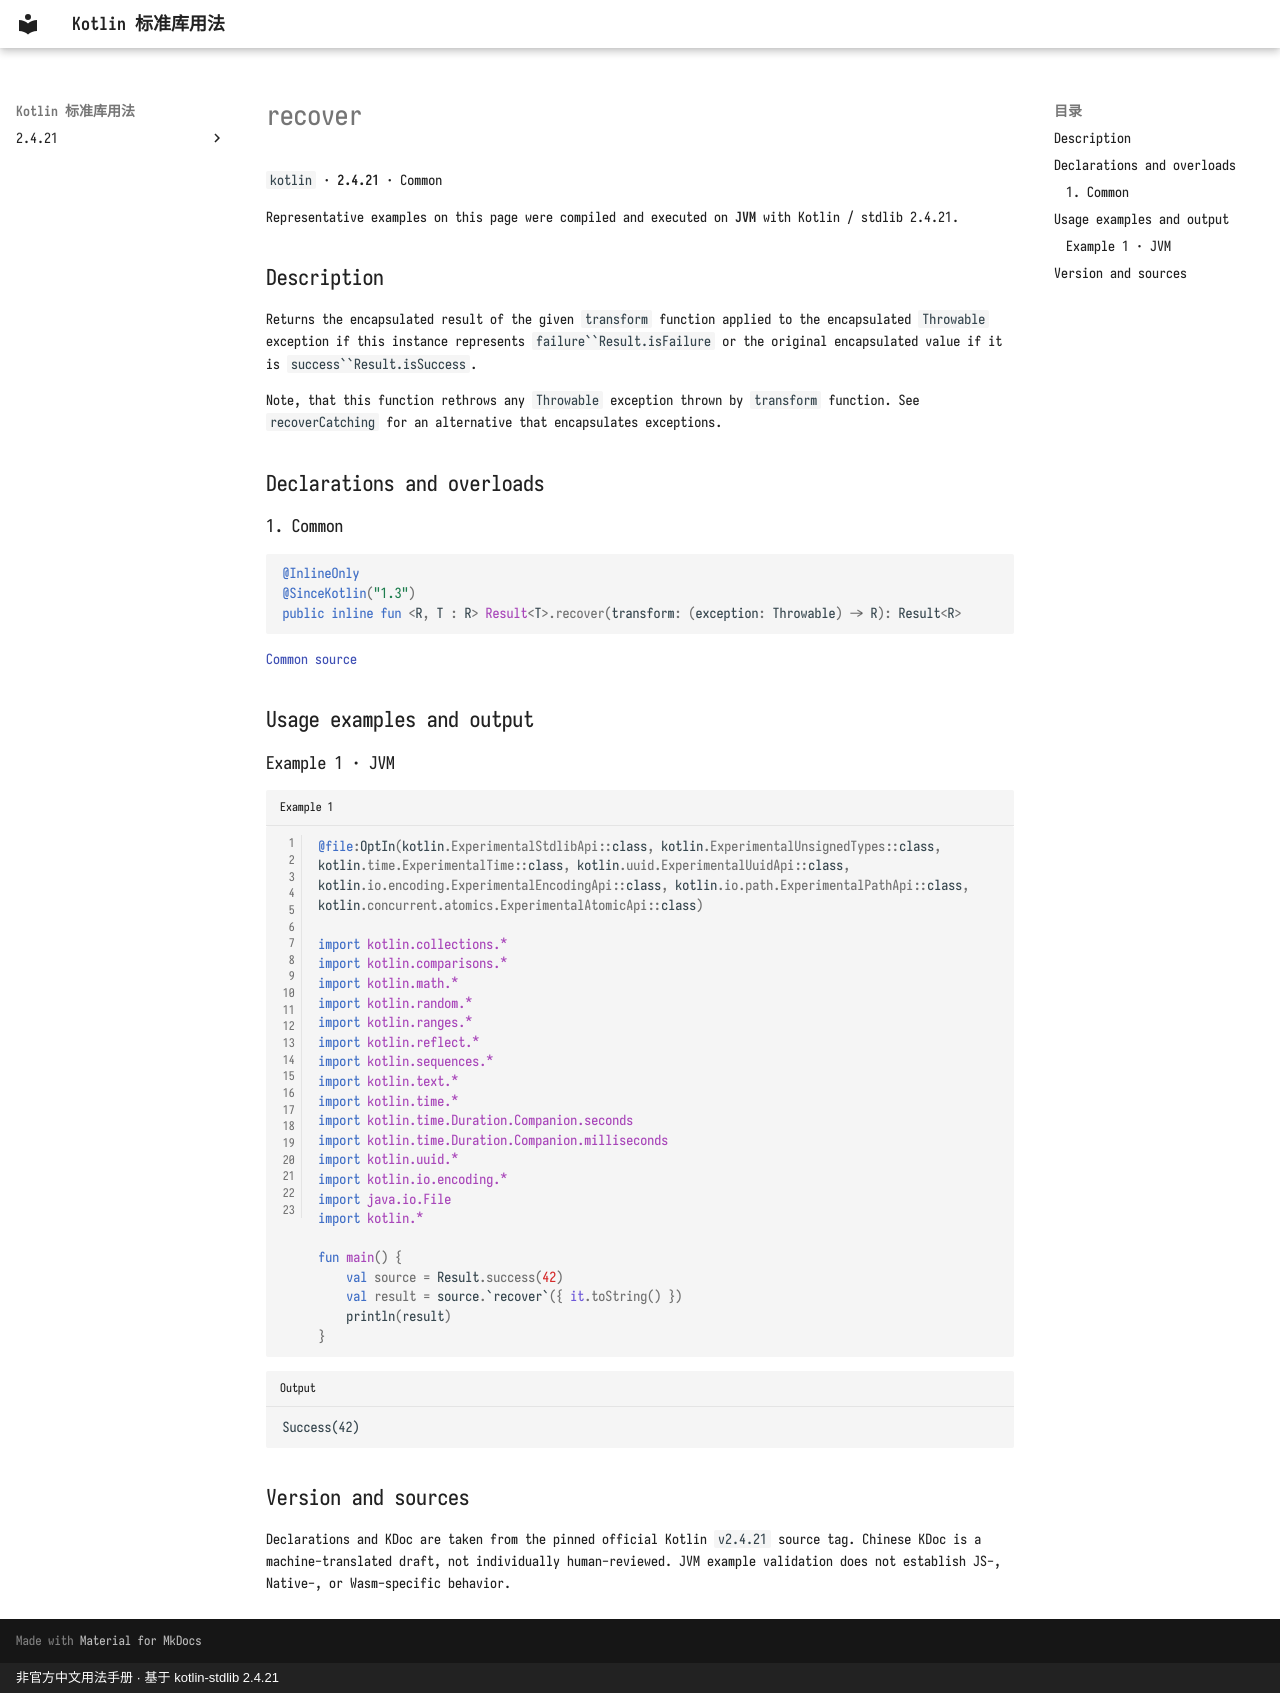

repository: oooooooko/kotlin-stdlib-docs · page: en/api/kotlin/recover--ec3915f5/index.html · generator: mkdocs · copyright: 非官方中文用法手册 · 基于 kotlin-stdlib 2.4.21

# recover

`kotlin` · **2.4.21** · Common

Representative examples on this page were compiled and executed on **JVM** with Kotlin / stdlib 2.4.21.

## Description

Returns the encapsulated result of the given `transform` function applied to the encapsulated `Throwable` exception
if this instance represents `failure``Result.isFailure` or the
original encapsulated value if it is `success``Result.isSuccess`.

Note, that this function rethrows any `Throwable` exception thrown by `transform` function.
See `recoverCatching` for an alternative that encapsulates exceptions.

## Declarations and overloads

### 1. Common

```kotlin
@InlineOnly
@SinceKotlin("1.3")
public inline fun <R, T : R> Result<T>.recover(transform: (exception: Throwable) -> R): Result<R>
```

[Common source](https://github.com/JetBrains/kotlin/blob/v2.4.21/libraries/stdlib/src/kotlin/util/Result.kt#L272)

## Usage examples and output

### Example 1 · JVM

```kotlin title="Example 1" linenums="1"
@file:OptIn(kotlin.ExperimentalStdlibApi::class, kotlin.ExperimentalUnsignedTypes::class, kotlin.time.ExperimentalTime::class, kotlin.uuid.ExperimentalUuidApi::class, kotlin.io.encoding.ExperimentalEncodingApi::class, kotlin.io.path.ExperimentalPathApi::class, kotlin.concurrent.atomics.ExperimentalAtomicApi::class)

import kotlin.collections.*
import kotlin.comparisons.*
import kotlin.math.*
import kotlin.random.*
import kotlin.ranges.*
import kotlin.reflect.*
import kotlin.sequences.*
import kotlin.text.*
import kotlin.time.*
import kotlin.time.Duration.Companion.seconds
import kotlin.time.Duration.Companion.milliseconds
import kotlin.uuid.*
import kotlin.io.encoding.*
import java.io.File
import kotlin.*

fun main() {
    val source = Result.success(42)
    val result = source.`recover`({ it.toString() })
    println(result)
}
```

```text title="Output"
Success(42)
```

## Version and sources

Declarations and KDoc are taken from the pinned official Kotlin `v2.4.21` source tag. Chinese KDoc is a machine-translated draft, not individually human-reviewed. JVM example validation does not establish JS-, Native-, or Wasm-specific behavior.
